Run: headless pygame with SDL's dummy video driver; simulated clock (each Clock.tick advances the game by its frame time, no real sleeping); random seed 0; keys injected as events and as key.get_pressed() state; no mouse input.
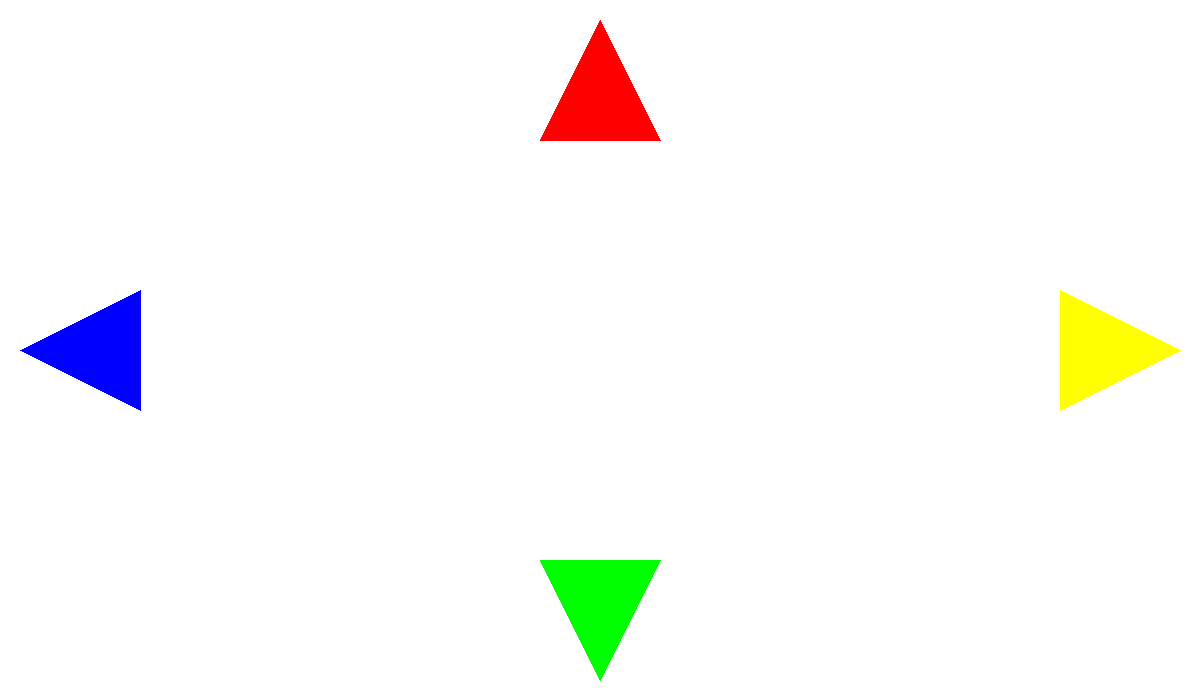
Frame 1 of 4 · flips 1–60 · no input
Frame 2 of 4 · flips 61–180 · tapped SPACE, RETURN · held RIGHT (→), D · screen unchanged from frame 1, image omitted
Frame 3 of 4 · flips 181–300 · held DOWN (↓), S · screen unchanged from frame 2, image omitted
Frame 4 of 4 · flips 301–420 · held LEFT (←), A, UP (↑), W · screen unchanged from frame 3, image omitted

The pygame program that drew these frames:

# Import a library of functions called 'pygame'
import pygame
from math import pi
 
# Initialize the game engine
pygame.init()
 
# Define the colors we will use in RGB format
BLACK = (  0,   0,   0)
WHITE = (255, 255, 255)
BLUE =  (  0,   0, 255)
GREEN = (  0, 255,   0)
RED =   (255,   0,   0)
 
# Set the height and width of the screen
size = [1200, 700]
screen = pygame.display.set_mode(size)
 
pygame.display.set_caption("Example code for the draw module")
 
#Loop until the user clicks the close button.
done = False
clock = pygame.time.Clock()

count=0;
 
while not done:
 
    # This limits the while loop to a max of 10 times per second.
    # Leave this out and we will use all CPU we can.
    clock.tick(100)
    screen.fill(WHITE)
    
    #print count
    
    # if(count%2==0):
    BLACK = (  0,   0,   0)
# else:
    RED = (  255,   0,   0)  #red
    GREEN = (  0,   255,   0)   #green
    BLUE = (  0,   0,   255)  #blue
    YELLOW = (  255,   255,   0)  #gray

    #For 100    
    									#center	     #left    #right
    #pygame.draw.polygon(screen, BLACK, [[600,50], [ 550,100], [650, 100]])
    
    #pygame.draw.polygon(screen, BLACK, [[600,650], [ 550,600], [650, 600]])

    #pygame.draw.polygon(screen, BLACK, [[100,300], [ 50,350], [100, 400]])
    
    #pygame.draw.polygon(screen, BLACK, [[1100,300], [ 1100,400], [1150, 350]])


    #For 120    
    if(count %2 == 0):
    	RED = GREEN = BLUE = YELLOW = BLACK	
									#center	     #left    #right
    pygame.draw.polygon(screen, RED, [[600,20], [ 540,140], [660, 140]])  #up
    
    pygame.draw.polygon(screen, GREEN, [[600,680], [ 540,560], [660, 560]]) #down 

    pygame.draw.polygon(screen, BLUE, [[140,290], [ 20,350], [140, 410]]) #left
    
    pygame.draw.polygon(screen, YELLOW, [[1060,290], [ 1060,410], [1180, 350]]) #right



    pygame.display.flip()
    
    count=count+1;

    for event in pygame.event.get(): 
        if event.type == pygame.QUIT: 
            done=True

pygame.quit()
